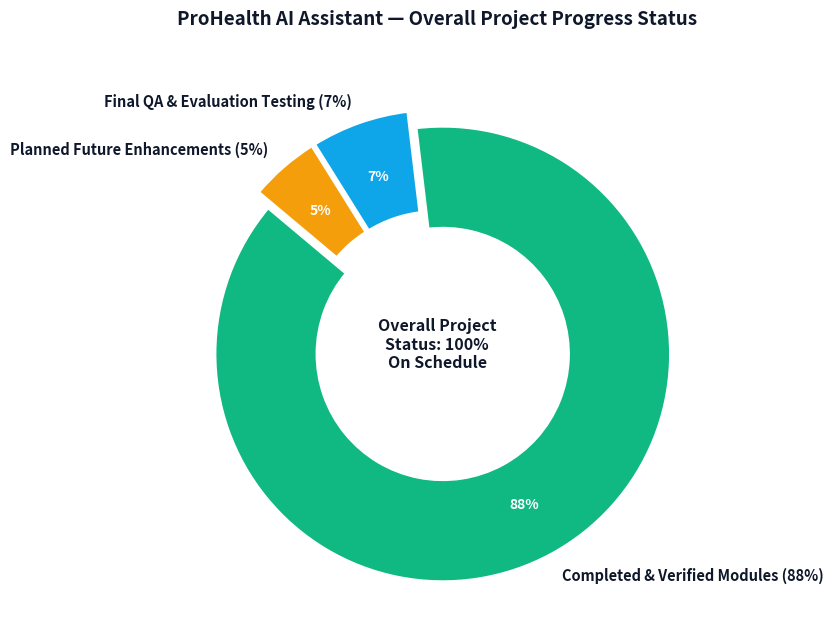
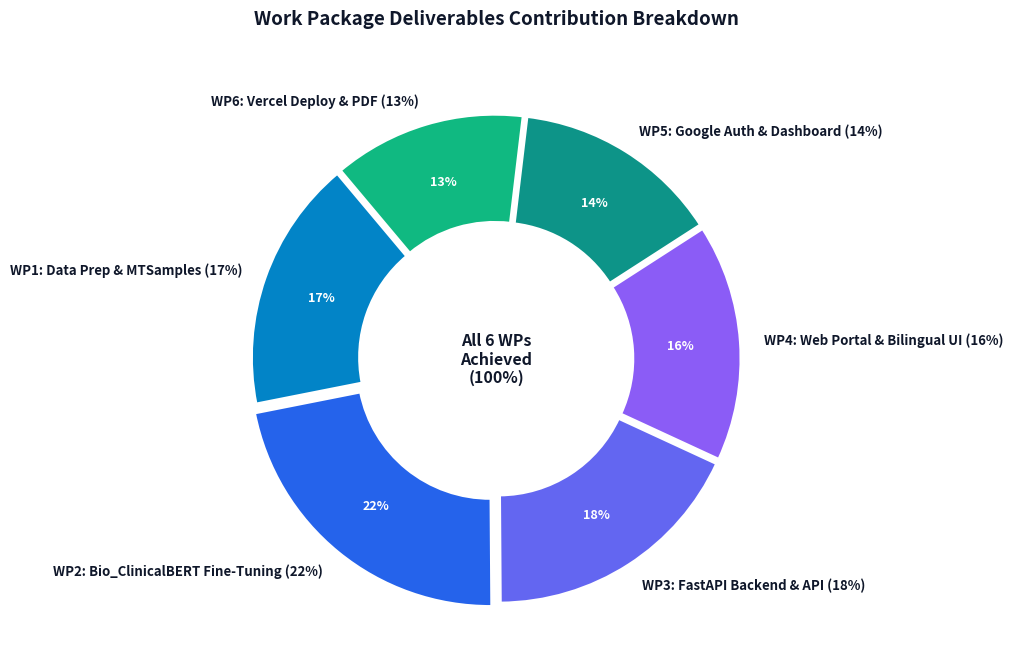

Reproduce these figures in Python, in order.
import matplotlib.pyplot as plt

# ----------------------------------------------------------------------
# ProHealth AI Assistant - Project Progress & Status Pie Chart
# ----------------------------------------------------------------------

# 1. Overall Capstone Project Progress Status (Donut Style)
status_labels = [
    'Completed & Verified Modules (88%)',
    'Final QA & Evaluation Testing (7%)',
    'Planned Future Enhancements (5%)'
]

status_shares = [88, 7, 5]
status_colors = ['#10B981', '#0EA5E9', '#F59E0B']  # Green (Done), Blue (QA), Amber (Planned)
explode_status = (0.05, 0.03, 0.03)

fig, ax = plt.subplots(figsize=(9, 6.5), dpi=300)
fig.patch.set_facecolor('#FFFFFF')

wedges, texts, autotexts = ax.pie(
    status_shares,
    explode=explode_status,
    labels=status_labels,
    colors=status_colors,
    autopct='%1.0f%%',
    pctdistance=0.75,
    startangle=140,
    textprops=dict(color="#0F172A", fontsize=10.5, fontweight='bold'),
    wedgeprops=dict(width=0.45, edgecolor='#FFFFFF', linewidth=2.5)
)

for autotext in autotexts:
    autotext.set_color('#FFFFFF')
    autotext.set_fontsize(10)
    autotext.set_fontweight('bold')

# Center Text
ax.text(
    0, 0,
    'Overall Project\nStatus: 100%\nOn Schedule',
    ha='center',
    va='center',
    fontsize=11.5,
    fontweight='bold',
    color='#0F172A'
)

plt.title('ProHealth AI Assistant — Overall Project Progress Status', fontsize=13.5, fontweight='bold', color='#0F172A', pad=25)
plt.tight_layout()

output_progress_file = 'project_progress_pie_chart.png'
plt.savefig(output_progress_file, dpi=300, bbox_inches='tight')
print(f"[SUCCESS] Progress pie chart saved as: {output_progress_file}")


# ----------------------------------------------------------------------
# 2. Completed Deliverables Work-Package Contribution Breakdown
# ----------------------------------------------------------------------
wp_labels = [
    'WP1: Data Prep & MTSamples (17%)',
    'WP2: Bio_ClinicalBERT Fine-Tuning (22%)',
    'WP3: FastAPI Backend & API (18%)',
    'WP4: Web Portal & Bilingual UI (16%)',
    'WP5: Google Auth & Dashboard (14%)',
    'WP6: Vercel Deploy & PDF (13%)'
]

wp_weights = [17, 22, 18, 16, 14, 13]
wp_colors = ['#0284C7', '#2563EB', '#6366F1', '#8B5CF6', '#0D9488', '#10B981']
explode_wp = (0.02, 0.04, 0.02, 0.02, 0.02, 0.02)

fig2, ax2 = plt.subplots(figsize=(9.5, 6.8), dpi=300)
fig2.patch.set_facecolor('#FFFFFF')

wedges2, texts2, autotexts2 = ax2.pie(
    wp_weights,
    explode=explode_wp,
    labels=wp_labels,
    colors=wp_colors,
    autopct='%1.0f%%',
    pctdistance=0.75,
    startangle=130,
    textprops=dict(color="#0F172A", fontsize=9.5, fontweight='bold'),
    wedgeprops=dict(width=0.45, edgecolor='#FFFFFF', linewidth=2)
)

for autotext in autotexts2:
    autotext.set_color('#FFFFFF')
    autotext.set_fontsize(9)
    autotext.set_fontweight('bold')

ax2.text(
    0, 0,
    'All 6 WPs\nAchieved\n(100%)',
    ha='center',
    va='center',
    fontsize=11.5,
    fontweight='bold',
    color='#0F172A'
)

plt.title('Work Package Deliverables Contribution Breakdown', fontsize=13.5, fontweight='bold', color='#0F172A', pad=25)
plt.tight_layout()

output_wp_file = 'project_wp_progress_pie_chart.png'
plt.savefig(output_wp_file, dpi=300, bbox_inches='tight')
print(f"[SUCCESS] Work-package contribution chart saved as: {output_wp_file}")
